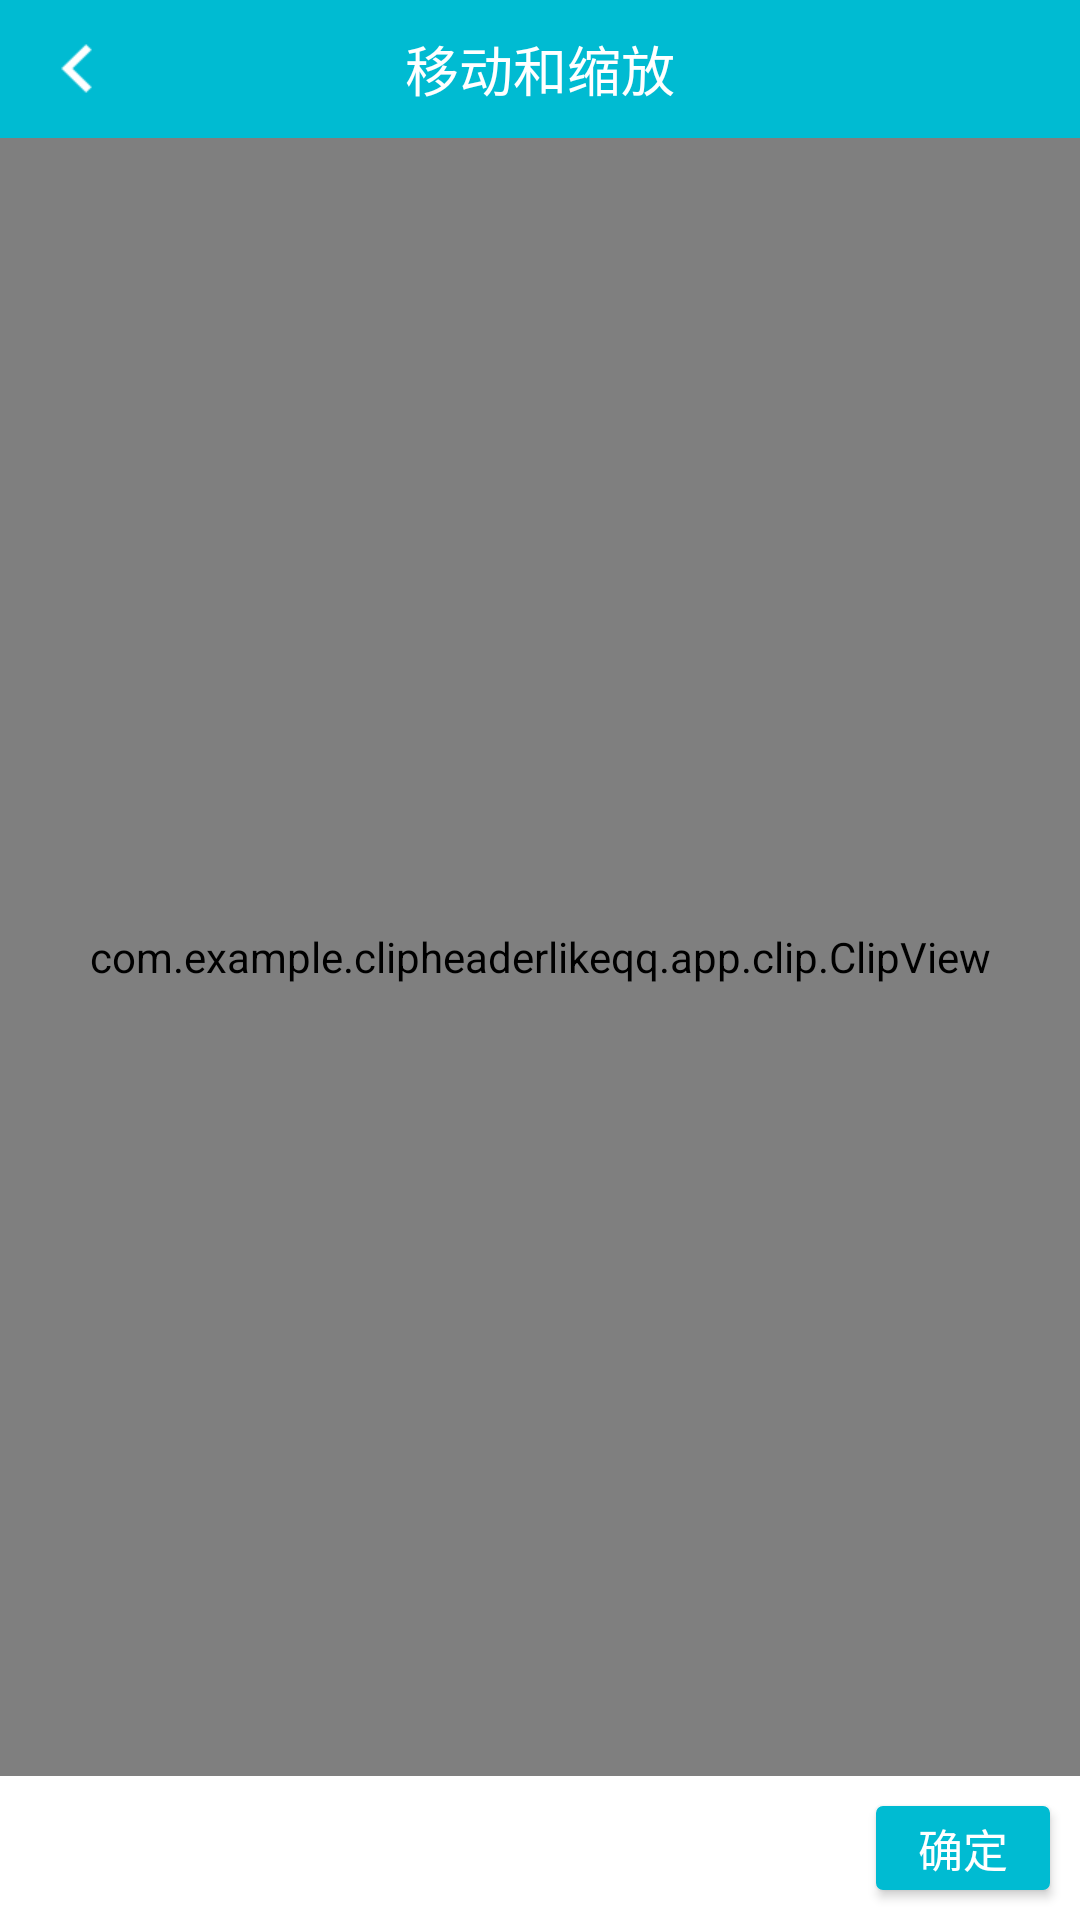

Write the Android layout XML for this screen, with the resource values it uses.
<!-- AndroidManifest.xml: application theme AppTheme -->
<!-- res/layout/clip_activity.xml -->
<?xml version="1.0" encoding="utf-8"?>

<LinearLayout xmlns:android="http://schemas.android.com/apk/res/android"
              android:layout_width="match_parent"
              android:layout_height="match_parent"
              android:orientation="vertical"
              android:background="@android:color/black">
    <RelativeLayout
            android:layout_width="match_parent"
            android:layout_height="46dp"
            android:background="#00bbd2">
        <ImageView
                android:id="@+id/iv_back"
                android:layout_width="wrap_content"
                android:layout_height="wrap_content"
                android:background="@drawable/return_topleft"
                android:layout_marginLeft="20dp"
                android:layout_centerVertical="true"
                />
        <TextView
                android:layout_width="wrap_content"
                android:layout_height="wrap_content"
                android:text="移动和缩放"
                android:textSize="18sp"
                android:textColor="@android:color/white"
                android:layout_centerInParent="true"/>
    </RelativeLayout>
    <RelativeLayout
            android:id="@+id/rl"
            android:layout_width="match_parent"
            android:layout_height="0dp"
            android:layout_weight="1"
            >

        <ImageView
                android:id="@+id/src_pic"
                android:layout_width="match_parent"
                android:layout_height="match_parent"

                />
        <com.example.clipheaderlikeqq.app.clip.ClipView
                android:id="@+id/clipView"
                android:layout_width="match_parent"
                android:layout_height="match_parent"
                />


    </RelativeLayout>

    <RelativeLayout
            android:id="@+id/bottom"
            android:layout_width="match_parent"
            android:layout_height="48dp"
            android:background="@android:color/white"
            >

        <Button
                android:id="@+id/bt_ok"
                android:layout_width="58dp"
                android:layout_height="28dp"
                android:layout_marginRight="10dp"
                style="@style/BlueWithCorner"
                android:layout_alignParentRight="true"
                android:layout_centerVertical="true"
                android:text="确定"
                android:textSize="15sp"
                />
    </RelativeLayout>


</LinearLayout>
<!-- resources referenced by this layout -->
<resources>
  <!-- drawable return_topleft (drawable) -->
  <?xml version="1.0" encoding="UTF-8"?>
  
  <selector
    xmlns:android="http://schemas.android.com/apk/res/android">
      <item android:state_pressed="true" android:drawable="@drawable/return_current" />
      <item android:drawable="@drawable/return_normal" />
  </selector>
  <style name="BlueWithCorner">
          <item name="android:background">@drawable/button_bluecorner_selector</item>
          <item name="android:textColor">@android:color/white</item>
      </style>
  <style name="AppTheme" parent="Theme.AppCompat.Light.DarkActionBar">
          
      </style>
  <!-- drawable return_current: png bitmap (drawable-xhdpi, 1426 bytes) -->
  <!-- drawable return_normal: png bitmap (drawable-xhdpi, 1307 bytes) -->
  <!-- drawable button_bluecorner_selector (drawable) -->
  <?xml version="1.0" encoding="UTF-8"?>
  <selector xmlns:android="http://schemas.android.com/apk/res/android">
      <item android:state_pressed="true" android:drawable="@drawable/button_bluecorner_press"/>
      <item android:drawable="@drawable/button_bluecorner_normal"/>
  </selector>
  <!-- drawable button_bluecorner_press (drawable) -->
  <?xml version="1.0" encoding="UTF-8"?>
  <shape xmlns:android="http://schemas.android.com/apk/res/android" >
      <stroke android:width="2px" android:color="#00bbd2" />
      <solid android:color="#0097a7" />
      <corners android:radius="2dp"/>
  </shape>
  <!-- drawable button_bluecorner_normal (drawable) -->
  <?xml version="1.0" encoding="UTF-8"?>
  <shape xmlns:android="http://schemas.android.com/apk/res/android" >
      <stroke android:width="2px" android:color="#00bbd2" />
      <solid android:color="#00bbd2" />
      <corners android:radius="2dp"/>
  
  </shape>
</resources>
